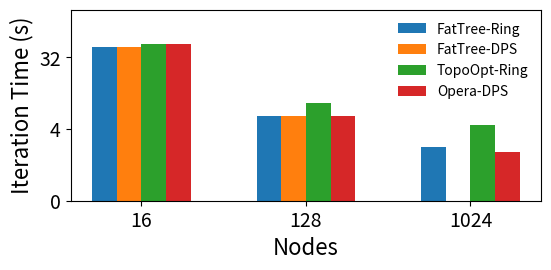

Generate this figure with matplotlib:
import matplotlib as mpl
import matplotlib.pyplot as plt
from matplotlib.ticker import ScalarFormatter
import numpy as np

mpl.rcParams['pdf.fonttype'] = 42
mpl.rcParams['ps.fonttype'] = 42

networks = {
	'FatTree-Ring': [42.76383511, 5.803371641, 2.360573877],
	'FatTree-DPS': [42.77754719, 5.84928628, np.nan],
	'TopoOpt-Ring': [47.19520524, 8.538851385, 4.524203757],
	# 'Opera-Ring': [np.nan, 5.876956664 5.26670098],
	'Opera-DPS': [47.0855251, 5.904235604, 2.079292441],
}

# ----------------------------------------------------------------------

nodes = [16, 128, 1024]
x = np.arange(len(nodes)) # the label locations
width = 0.15 # the width of the bars
multiplier = 0

fig, ax = plt.subplots(layout='constrained')
fig.set_size_inches(6, 3)

for attribute, measurement in networks.items():
    offset = width * multiplier
    rects = ax.bar(x + offset, measurement, width, label=attribute)
    multiplier += 1

ax.set_xticks(x + width * (len(networks) / 2 - 0.5), nodes)
ax.legend(loc='upper right', fontsize=10, frameon=False)
ax.set_yscale('log', base=2)
ax.set_ylim(ymin=0.5, ymax=128)
ax.get_yaxis().set_major_formatter(ScalarFormatter())
ax.set_xlabel('Nodes', fontsize=16)
ax.set_ylabel('Iteration Time (s)', fontsize=16)
ax.tick_params(axis='x', labelsize=14)
ax.tick_params(axis='y', labelsize=14)

# ----------------------------------------------------------------------

fig.tight_layout(pad=1.5)

# plt.show()
plt.savefig('bs2k_i.pdf', bbox_inches='tight', pad_inches=.15, dpi=600)
